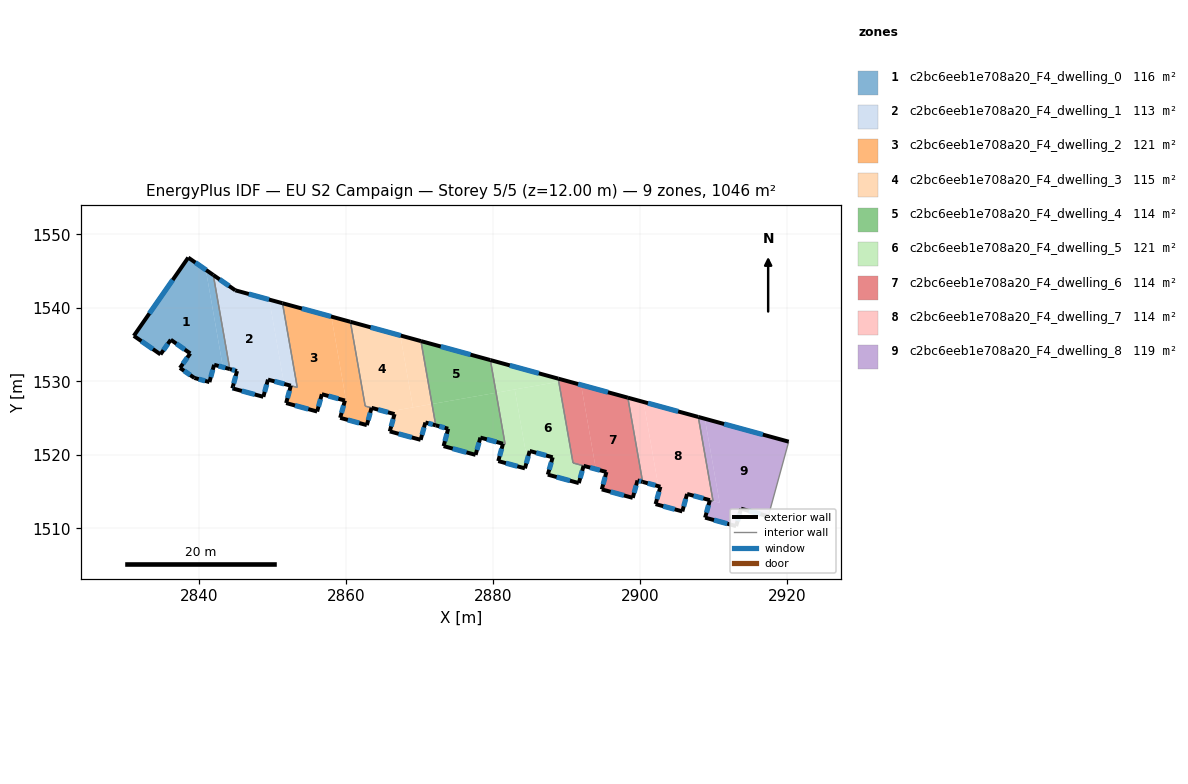
=== STOREY PLAN SPEC (per zone: floor XY polygon, exterior-wall plan segments, windows/doors) ===
zone 1: c2bc6eeb1e708a20_F4_dwelling_0  (116.2 m²)
  floor: (2840.92, 1545.16) (2843.24, 1531.92) (2842.05, 1532.24) (2841.41, 1529.89) (2839.36, 1530.45) (2837.40, 1531.82) (2838.80, 1533.79) (2836.15, 1535.65) (2834.75, 1533.66) (2831.12, 1536.18) (2838.53, 1546.83)
  floor: (2841.93, 1544.46) (2844.18, 1531.66) (2843.24, 1531.92) (2840.92, 1545.16)
  exterior wall: (2837.40, 1531.82) – (2839.36, 1530.45)  [2.4 m]
    window: (2837.96, 1531.43) – (2838.80, 1530.84)  [1.3 m²]
  exterior wall: (2838.80, 1533.79) – (2837.40, 1531.82)  [2.4 m]
    window: (2838.40, 1533.23) – (2837.80, 1532.38)  [1.3 m²]
  exterior wall: (2836.15, 1535.65) – (2838.80, 1533.79)  [3.2 m]
    window: (2836.91, 1535.12) – (2838.04, 1534.32)  [1.8 m²]
  exterior wall: (2834.75, 1533.66) – (2836.15, 1535.65)  [2.4 m]
    window: (2835.15, 1534.23) – (2835.75, 1535.08)  [1.3 m²]
  exterior wall: (2831.12, 1536.18) – (2834.75, 1533.66)  [4.4 m]
    window: (2832.16, 1535.46) – (2833.72, 1534.38)  [2.4 m²]
  exterior wall: (2838.53, 1546.83) – (2831.12, 1536.18)  [13.0 m]
    window: (2836.41, 1543.78) – (2833.24, 1539.22)  [7.1 m²]
  exterior wall: (2841.93, 1544.46) – (2838.53, 1546.83)  [4.1 m]
    window: (2840.96, 1545.13) – (2839.50, 1546.15)  [2.3 m²]
  exterior wall: (2842.05, 1532.24) – (2844.18, 1531.66)  [2.2 m]
    window: (2842.66, 1532.08) – (2843.57, 1531.83)  [1.2 m²]
  exterior wall: (2841.41, 1529.89) – (2842.05, 1532.24)  [2.4 m]
    window: (2841.59, 1530.56) – (2841.87, 1531.57)  [1.3 m²]
  exterior wall: (2839.36, 1530.45) – (2841.41, 1529.89)  [2.1 m]
    window: (2839.95, 1530.29) – (2840.82, 1530.05)  [1.2 m²]
  interior walls: 1
zone 2: c2bc6eeb1e708a20_F4_dwelling_1  (112.6 m²)
  floor: (2849.55, 1541.11) (2851.56, 1529.64) (2849.38, 1530.23) (2848.74, 1527.89) (2844.65, 1529.01) (2844.53, 1529.04) (2845.16, 1531.39) (2844.18, 1531.66) (2841.93, 1544.46) (2844.93, 1542.37)
  floor: (2851.35, 1540.62) (2853.36, 1529.17) (2852.50, 1529.39) (2851.56, 1529.64) (2849.55, 1541.11)
  exterior wall: (2849.38, 1530.23) – (2852.48, 1529.40)  [3.2 m]
    window: (2850.26, 1529.99) – (2851.59, 1529.64)  [1.8 m²]
  exterior wall: (2848.74, 1527.89) – (2849.38, 1530.23)  [2.4 m]
    window: (2848.92, 1528.56) – (2849.20, 1529.56)  [1.3 m²]
  exterior wall: (2844.65, 1529.01) – (2848.74, 1527.89)  [4.2 m]
    window: (2845.82, 1528.69) – (2847.57, 1528.21)  [2.3 m²]
  exterior wall: (2844.53, 1529.04) – (2844.65, 1529.01)  [0.1 m]
    window: (2844.56, 1529.03) – (2844.61, 1529.02)  [0.1 m²]
  exterior wall: (2845.16, 1531.39) – (2844.53, 1529.04)  [2.4 m]
    window: (2844.98, 1530.72) – (2844.71, 1529.71)  [1.3 m²]
  exterior wall: (2844.18, 1531.66) – (2845.16, 1531.39)  [1.0 m]
    window: (2844.46, 1531.58) – (2844.88, 1531.47)  [0.6 m²]
  exterior wall: (2844.93, 1542.37) – (2841.93, 1544.46)  [3.7 m]
    window: (2844.08, 1542.97) – (2842.79, 1543.86)  [2.0 m²]
  exterior wall: (2851.35, 1540.62) – (2844.93, 1542.37)  [6.7 m]
    window: (2849.52, 1541.12) – (2846.77, 1541.87)  [3.7 m²]
  interior walls: 3
zone 3: c2bc6eeb1e708a20_F4_dwelling_2  (120.7 m²)
  floor: (2857.99, 1538.80) (2860.01, 1527.33) (2856.70, 1528.24) (2856.06, 1525.88) (2851.85, 1527.04) (2852.48, 1529.40) (2853.36, 1529.17) (2851.35, 1540.62)
  floor: (2860.59, 1538.09) (2862.60, 1526.62) (2863.46, 1526.39) (2862.82, 1524.04) (2859.89, 1524.84) (2859.86, 1524.85) (2859.20, 1525.03) (2859.84, 1527.38) (2860.01, 1527.33) (2857.99, 1538.80)
  exterior wall: (2860.59, 1538.09) – (2851.35, 1540.62)  [9.6 m]
    window: (2857.95, 1538.81) – (2853.99, 1539.90)  [5.3 m²]
  exterior wall: (2862.82, 1524.04) – (2863.46, 1526.39)  [2.4 m]
    window: (2863.01, 1524.71) – (2863.28, 1525.72)  [1.3 m²]
  exterior wall: (2859.20, 1525.03) – (2862.82, 1524.04)  [3.8 m]
    window: (2860.23, 1524.74) – (2861.79, 1524.32)  [2.1 m²]
  exterior wall: (2859.84, 1527.38) – (2859.20, 1525.03)  [2.4 m]
    window: (2859.66, 1526.71) – (2859.38, 1525.70)  [1.3 m²]
  exterior wall: (2856.70, 1528.24) – (2859.84, 1527.38)  [3.3 m]
    window: (2857.60, 1528.00) – (2858.94, 1527.63)  [1.8 m²]
  exterior wall: (2856.06, 1525.88) – (2856.70, 1528.24)  [2.4 m]
    window: (2856.25, 1526.56) – (2856.52, 1527.57)  [1.3 m²]
  exterior wall: (2851.85, 1527.04) – (2856.06, 1525.88)  [4.4 m]
    window: (2853.05, 1526.71) – (2854.86, 1526.21)  [2.4 m²]
  exterior wall: (2852.48, 1529.40) – (2851.85, 1527.04)  [2.4 m]
    window: (2852.30, 1528.72) – (2852.03, 1527.71)  [1.3 m²]
  interior walls: 4
zone 4: c2bc6eeb1e708a20_F4_dwelling_3  (115.3 m²)
  floor: (2867.38, 1536.23) (2869.09, 1526.45) (2865.53, 1525.83) (2862.60, 1526.62) (2860.59, 1538.09)
  floor: (2870.18, 1535.47) (2871.69, 1526.91) (2869.09, 1526.45) (2867.38, 1536.23)
  floor: (2871.69, 1526.91) (2872.19, 1524.01) (2870.79, 1524.39) (2870.14, 1522.04) (2865.94, 1523.18) (2866.59, 1525.54) (2865.53, 1525.83)
  exterior wall: (2870.18, 1535.47) – (2860.59, 1538.09)  [9.9 m]
    window: (2867.44, 1536.22) – (2863.33, 1537.34)  [5.5 m²]
  exterior wall: (2870.79, 1524.39) – (2872.19, 1524.01)  [1.5 m]
    window: (2871.19, 1524.28) – (2871.79, 1524.12)  [0.8 m²]
  exterior wall: (2870.14, 1522.04) – (2870.79, 1524.39)  [2.4 m]
    window: (2870.33, 1522.71) – (2870.60, 1523.72)  [1.3 m²]
  exterior wall: (2865.94, 1523.18) – (2870.14, 1522.04)  [4.4 m]
    window: (2867.14, 1522.86) – (2868.94, 1522.36)  [2.4 m²]
  exterior wall: (2866.59, 1525.54) – (2865.94, 1523.18)  [2.4 m]
    window: (2866.41, 1524.86) – (2866.13, 1523.86)  [1.3 m²]
  exterior wall: (2863.47, 1526.39) – (2866.59, 1525.54)  [3.2 m]
    window: (2864.36, 1526.14) – (2865.70, 1525.78)  [1.8 m²]
  interior walls: 3
zone 5: c2bc6eeb1e708a20_F4_dwelling_4  (114.1 m²)
  floor: (2880.40, 1528.44) (2881.63, 1521.43) (2881.34, 1521.50) (2878.27, 1522.34) (2877.61, 1519.99) (2873.26, 1521.18) (2873.89, 1523.54) (2872.19, 1524.01) (2871.69, 1526.91)
  floor: (2879.62, 1532.88) (2880.40, 1528.44) (2871.69, 1526.91) (2870.18, 1535.47)
  exterior wall: (2878.27, 1522.34) – (2881.34, 1521.51)  [3.2 m]
    window: (2879.14, 1522.10) – (2880.46, 1521.74)  [1.8 m²]
  exterior wall: (2877.61, 1519.99) – (2878.27, 1522.34)  [2.4 m]
    window: (2877.80, 1520.66) – (2878.08, 1521.67)  [1.3 m²]
  exterior wall: (2873.26, 1521.18) – (2877.61, 1519.99)  [4.5 m]
    window: (2874.51, 1520.84) – (2876.37, 1520.33)  [2.5 m²]
  exterior wall: (2873.89, 1523.54) – (2873.26, 1521.18)  [2.4 m]
    window: (2873.71, 1522.87) – (2873.44, 1521.85)  [1.3 m²]
  exterior wall: (2872.19, 1524.01) – (2873.89, 1523.54)  [1.8 m]
    window: (2872.68, 1523.87) – (2873.40, 1523.67)  [1.0 m²]
  exterior wall: (2879.62, 1532.88) – (2870.18, 1535.47)  [9.8 m]
    window: (2876.93, 1533.62) – (2872.88, 1534.73)  [5.4 m²]
  interior walls: 3
zone 6: c2bc6eeb1e708a20_F4_dwelling_5  (120.6 m²)
  floor: (2888.93, 1529.93) (2890.87, 1518.89) (2892.30, 1518.50) (2891.66, 1516.15) (2887.44, 1517.30) (2888.10, 1519.66) (2884.38, 1520.69) (2882.94, 1528.88)
  floor: (2882.94, 1528.88) (2884.38, 1520.69) (2884.97, 1520.52) (2884.33, 1518.15) (2880.70, 1519.15) (2881.34, 1521.50) (2881.63, 1521.43) (2880.40, 1528.44)
  floor: (2888.86, 1530.36) (2888.93, 1529.93) (2880.40, 1528.44) (2879.62, 1532.88)
  exterior wall: (2888.86, 1530.36) – (2879.62, 1532.88)  [9.6 m]
    window: (2886.22, 1531.08) – (2882.26, 1532.16)  [5.3 m²]
  exterior wall: (2891.66, 1516.15) – (2892.30, 1518.50)  [2.4 m]
    window: (2891.84, 1516.82) – (2892.12, 1517.83)  [1.3 m²]
  exterior wall: (2887.44, 1517.30) – (2891.66, 1516.15)  [4.4 m]
    window: (2888.64, 1516.97) – (2890.45, 1516.48)  [2.4 m²]
  exterior wall: (2888.10, 1519.66) – (2887.44, 1517.30)  [2.4 m]
    window: (2887.91, 1518.99) – (2887.63, 1517.98)  [1.3 m²]
  exterior wall: (2884.97, 1520.52) – (2888.10, 1519.66)  [3.2 m]
    window: (2885.87, 1520.27) – (2887.21, 1519.91)  [1.8 m²]
  exterior wall: (2884.33, 1518.15) – (2884.97, 1520.52)  [2.5 m]
    window: (2884.51, 1518.83) – (2884.79, 1519.84)  [1.4 m²]
  exterior wall: (2880.70, 1519.15) – (2884.33, 1518.15)  [3.8 m]
    window: (2881.74, 1518.86) – (2883.29, 1518.44)  [2.1 m²]
  exterior wall: (2881.34, 1521.50) – (2880.70, 1519.15)  [2.4 m]
    window: (2881.16, 1520.83) – (2880.88, 1519.82)  [1.3 m²]
  interior walls: 4
zone 7: c2bc6eeb1e708a20_F4_dwelling_6  (114.0 m²)
  floor: (2898.32, 1527.77) (2900.33, 1516.32) (2899.64, 1516.51) (2898.99, 1514.14) (2894.78, 1515.29) (2895.41, 1517.66) (2893.98, 1518.05) (2891.97, 1529.51)
  floor: (2891.97, 1529.51) (2893.98, 1518.05) (2890.87, 1518.89) (2888.93, 1529.93) (2889.83, 1530.09)
  floor: (2889.83, 1530.09) (2888.93, 1529.93) (2888.86, 1530.36)
  exterior wall: (2898.32, 1527.77) – (2888.86, 1530.36)  [9.8 m]
    window: (2895.62, 1528.51) – (2891.56, 1529.62)  [5.4 m²]
  exterior wall: (2899.64, 1516.51) – (2900.33, 1516.32)  [0.7 m]
    window: (2899.84, 1516.45) – (2900.14, 1516.37)  [0.4 m²]
  exterior wall: (2898.99, 1514.14) – (2899.64, 1516.51)  [2.5 m]
    window: (2899.18, 1514.82) – (2899.46, 1515.83)  [1.4 m²]
  exterior wall: (2894.78, 1515.29) – (2898.99, 1514.14)  [4.4 m]
    window: (2895.99, 1514.97) – (2897.79, 1514.47)  [2.4 m²]
  exterior wall: (2895.41, 1517.66) – (2894.78, 1515.29)  [2.4 m]
    window: (2895.23, 1516.98) – (2894.96, 1515.97)  [1.3 m²]
  exterior wall: (2892.31, 1518.50) – (2895.41, 1517.66)  [3.2 m]
    window: (2893.20, 1518.26) – (2894.53, 1517.90)  [1.8 m²]
  interior walls: 3
zone 8: c2bc6eeb1e708a20_F4_dwelling_7  (113.7 m²)
  floor: (2907.91, 1525.15) (2909.91, 1513.71) (2909.48, 1513.83) (2906.38, 1514.67) (2905.74, 1512.30) (2902.10, 1513.29) (2902.75, 1515.66) (2902.47, 1515.73) (2900.46, 1527.18)
  floor: (2900.46, 1527.18) (2902.47, 1515.73) (2900.33, 1516.32) (2898.32, 1527.77)
  exterior wall: (2906.38, 1514.67) – (2909.48, 1513.83)  [3.2 m]
    window: (2907.27, 1514.43) – (2908.59, 1514.07)  [1.8 m²]
  exterior wall: (2905.74, 1512.30) – (2906.38, 1514.67)  [2.5 m]
    window: (2905.92, 1512.98) – (2906.20, 1513.99)  [1.4 m²]
  exterior wall: (2902.10, 1513.29) – (2905.74, 1512.30)  [3.8 m]
    window: (2903.14, 1513.01) – (2904.70, 1512.58)  [2.1 m²]
  exterior wall: (2902.75, 1515.66) – (2902.10, 1513.29)  [2.5 m]
    window: (2902.57, 1514.98) – (2902.29, 1513.97)  [1.4 m²]
  exterior wall: (2900.33, 1516.32) – (2902.75, 1515.66)  [2.5 m]
    window: (2901.02, 1516.13) – (2902.06, 1515.85)  [1.4 m²]
  exterior wall: (2907.91, 1525.15) – (2898.32, 1527.77)  [9.9 m]
    window: (2905.17, 1525.90) – (2901.06, 1527.02)  [5.5 m²]
  interior walls: 3
zone 9: c2bc6eeb1e708a20_F4_dwelling_8  (118.7 m²)
  floor: (2920.20, 1521.79) (2917.43, 1511.63) (2913.72, 1512.67) (2913.05, 1510.30) (2908.84, 1511.45) (2909.48, 1513.83) (2910.81, 1513.47) (2908.80, 1524.90)
  floor: (2908.80, 1524.90) (2910.81, 1513.47) (2909.91, 1513.71) (2907.91, 1525.15)
  exterior wall: (2920.20, 1521.79) – (2907.91, 1525.15)  [12.7 m]
    window: (2916.69, 1522.75) – (2911.42, 1524.19)  [7.0 m²]
  exterior wall: (2913.72, 1512.67) – (2917.43, 1511.63)  [3.8 m]
    window: (2914.78, 1512.37) – (2916.37, 1511.93)  [2.1 m²]
  exterior wall: (2913.05, 1510.30) – (2913.72, 1512.67)  [2.5 m]
    window: (2913.24, 1510.98) – (2913.53, 1511.99)  [1.4 m²]
  exterior wall: (2908.84, 1511.45) – (2913.05, 1510.30)  [4.4 m]
    window: (2910.04, 1511.12) – (2911.85, 1510.63)  [2.4 m²]
  exterior wall: (2909.48, 1513.83) – (2908.84, 1511.45)  [2.5 m]
    window: (2909.30, 1513.15) – (2909.02, 1512.13)  [1.4 m²]
  interior walls: 3

=== DERIVED (storey summary) ===
Building: EU S2 Campaign
Storey: 5 of 5  (floor level z = 12.00 m)
Storey gross floor area: 1045.8 m²
Zones on this storey: 9
  - c2bc6eeb1e708a20_F4_dwelling_0: floor 116.2 m²; exterior wall 38.8 m (116.4 m²); 10 window(s) 21.4 m²; WWR 18.4%
  - c2bc6eeb1e708a20_F4_dwelling_1: floor 112.6 m²; exterior wall 23.8 m (71.3 m²); 8 window(s) 13.1 m²; WWR 18.4%
  - c2bc6eeb1e708a20_F4_dwelling_2: floor 120.7 m²; exterior wall 30.7 m (92.2 m²); 8 window(s) 16.9 m²; WWR 18.4%
  - c2bc6eeb1e708a20_F4_dwelling_3: floor 115.3 m²; exterior wall 23.9 m (71.6 m²); 6 window(s) 13.2 m²; WWR 18.4%
  - c2bc6eeb1e708a20_F4_dwelling_4: floor 114.1 m²; exterior wall 24.1 m (72.4 m²); 6 window(s) 13.3 m²; WWR 18.4%
  - c2bc6eeb1e708a20_F4_dwelling_5: floor 120.6 m²; exterior wall 30.7 m (92.2 m²); 8 window(s) 16.9 m²; WWR 18.4%
  - c2bc6eeb1e708a20_F4_dwelling_6: floor 114.0 m²; exterior wall 23.0 m (69.0 m²); 6 window(s) 12.7 m²; WWR 18.4%
  - c2bc6eeb1e708a20_F4_dwelling_7: floor 113.7 m²; exterior wall 24.3 m (73.0 m²); 6 window(s) 13.4 m²; WWR 18.4%
  - c2bc6eeb1e708a20_F4_dwelling_8: floor 118.7 m²; exterior wall 25.9 m (77.7 m²); 5 window(s) 14.3 m²; WWR 18.4%
Zone adjacency (shared interzone walls):
  - c2bc6eeb1e708a20_F4_dwelling_0 ↔ c2bc6eeb1e708a20_F4_dwelling_1
  - c2bc6eeb1e708a20_F4_dwelling_1 ↔ c2bc6eeb1e708a20_F4_dwelling_2
  - c2bc6eeb1e708a20_F4_dwelling_2 ↔ c2bc6eeb1e708a20_F4_dwelling_3
  - c2bc6eeb1e708a20_F4_dwelling_3 ↔ c2bc6eeb1e708a20_F4_dwelling_4
  - c2bc6eeb1e708a20_F4_dwelling_4 ↔ c2bc6eeb1e708a20_F4_dwelling_5
  - c2bc6eeb1e708a20_F4_dwelling_5 ↔ c2bc6eeb1e708a20_F4_dwelling_6
  - c2bc6eeb1e708a20_F4_dwelling_6 ↔ c2bc6eeb1e708a20_F4_dwelling_7
  - c2bc6eeb1e708a20_F4_dwelling_7 ↔ c2bc6eeb1e708a20_F4_dwelling_8